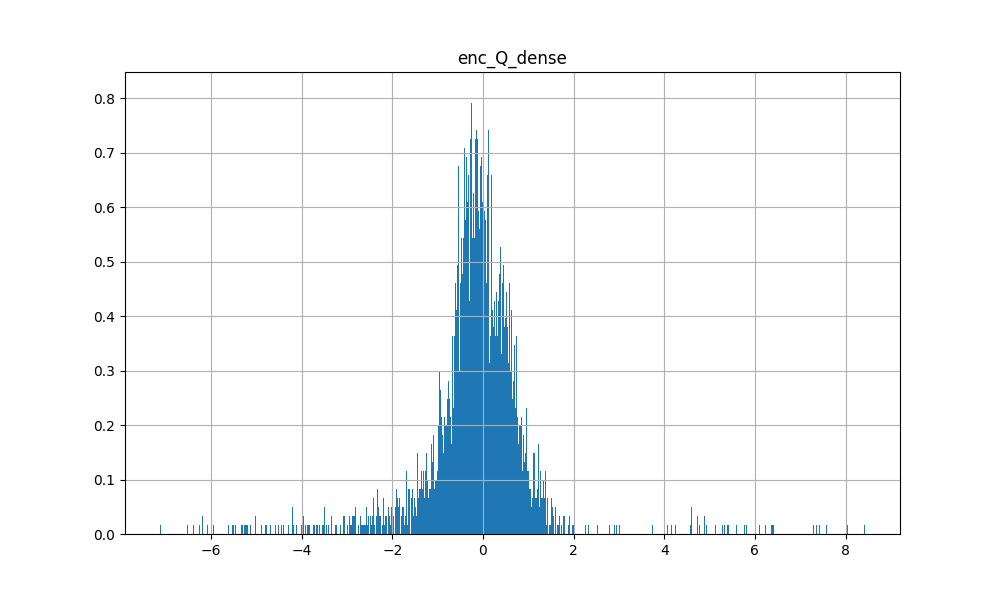

Values plotted in this chart, from the file beside it:
1.827217638492584229e-02, 4.176084697246551514e-01, 2.727393433451652527e-02, 5.937654972076416016e-01, 5.791112780570983887e-04, 9.050197899341583252e-03, -2.447241544723510742e-02, 1.061027497053146362e-02, -1.496988385915756226e-01, -1.776366531848907471e-01, 7.007372379302978516e-01, 4.581030309200286865e-01, -4.731425046920776367e-01, -8.889489173889160156e-01, 3.539122641086578369e-01, 4.548681378364562988e-01, -1.172036454081535339e-01, 1.920331239700317383e+00, -4.505138397216796875e-01, -1.686247467994689941e+00, -5.315245389938354492e-01, 2.166998237371444702e-01, -1.249895572662353516e+00, 8.072291612625122070e-01
-1.817820668220520020e-01, -1.227056503295898438e+00, 7.470970153808593750e-01, 3.516654968261718750e-01, -3.740804791450500488e-01, -1.368677318096160889e-01, -4.129860401153564453e-01, -4.484403729438781738e-01, -4.416318237781524658e-01, -1.289336442947387695e+00, -1.535854101181030273e+00, -6.724413037300109863e-01, 6.072446703910827637e-01, 1.013794302940368652e+00, -4.055702090263366699e-01, -1.265640705823898315e-01, -1.267369866371154785e+00, -2.502719402313232422e+00, 3.254067897796630859e-01, 1.387361407279968262e+00, -5.757972598075866699e-02, -1.856346368789672852e+00, 8.095343112945556641e-01, -5.979772806167602539e-01
-6.852199137210845947e-02, -1.636959016323089600e-01, 4.504482746124267578e-01, 5.138999223709106445e-01, -4.809423908591270447e-02, -1.700024008750915527e-01, -3.999508917331695557e-01, 1.634011268615722656e-01, -1.265432983636856079e-01, -1.873468399047851562e+00, -3.608105778694152832e-01, -6.060164570808410645e-01, -4.298312664031982422e-01, -7.931816577911376953e-01, -5.200738310813903809e-01, -1.466730087995529175e-01, -2.462276816368103027e-02, -4.719904065132141113e-01, -7.659634947776794434e-02, 3.525543808937072754e-01, -3.516834378242492676e-01, -3.629103600978851318e-01, -5.954567193984985352e-01, -6.313724517822265625e-01
-3.661549687385559082e-01, -7.641405463218688965e-01, 5.655031204223632812e-01, 5.934604406356811523e-01, -3.341507911682128906e-01, 6.786505877971649170e-02, -6.277774274349212646e-02, -5.604281425476074219e-01, 6.852620840072631836e-01, -2.236806154251098633e+00, -4.038789868354797363e-01, -5.248729586601257324e-01, 4.903808832168579102e-01, -1.185164749622344971e-01, -5.418323278427124023e-01, -8.063904047012329102e-01, 4.899878799915313721e-01, -7.501991391181945801e-01, -1.171075701713562012e-01, 2.768710851669311523e-01, 3.214665353298187256e-01, -9.529716968536376953e-01, -4.074506163597106934e-01, -5.199588537216186523e-01
-1.021207273006439209e-01, -7.005431652069091797e-01, 2.263387441635131836e-01, 4.436089098453521729e-01, -3.560154139995574951e-01, -4.103495478630065918e-01, -2.154566943645477295e-01, -7.538241147994995117e-02, -5.261144042015075684e-01, -1.295439243316650391e+00, -1.514291048049926758e+00, -6.539125442504882812e-01, 2.851818501949310303e-02, 3.715701103210449219e-01, -8.898379206657409668e-01, -2.765817642211914062e-01, 3.485292196273803711e-03, 8.197551965713500977e-02, -1.653890907764434814e-01, -1.357938945293426514e-01, 1.059636235237121582e+00, 2.862738370895385742e-01, -3.276311755180358887e-01, 6.901157498359680176e-01
-4.709912836551666260e-01, -9.787510037422180176e-01, 6.600150465965270996e-01, 9.338887929916381836e-01, -3.488930165767669678e-01, 2.802509069442749023e-01, -2.324805408716201782e-01, -7.231155037879943848e-01, -1.175575479865074158e-01, -1.757463693618774414e+00, -8.072697520256042480e-01, -4.899692535400390625e-01, 6.550527811050415039e-01, -2.873085141181945801e-01, 1.140633821487426758e+00, -8.712483048439025879e-01, -8.243010938167572021e-02, -1.114719867706298828e+00, 2.963447570800781250e-01, 5.381741523742675781e-01, -6.462594866752624512e-02, -1.325931429862976074e+00, -1.313586950302124023e+00, -1.835718154907226562e-01
-2.346887141466140747e-01, -6.975253224372863770e-01, 3.250133395195007324e-01, 4.964447021484375000e-01, -3.514279425144195557e-01, -1.740867644548416138e-01, -9.290795028209686279e-02, -3.660923540592193604e-01, -1.153194069862365723e+00, -1.093662977218627930e+00, -8.681014180183410645e-01, 1.798161864280700684e-01, 6.424849033355712891e-01, 5.051514506340026855e-01, 1.686486601829528809e-02, -1.333676725625991821e-01, -8.153800964355468750e-01, -2.291002511978149414e+00, -9.427837282419204712e-02, 1.150911808013916016e+00, -2.829127609729766846e-01, -9.568881988525390625e-01, 9.761956930160522461e-01, 1.250604540109634399e-01
-5.679282546043395996e-01, -8.808949589729309082e-01, 3.925127089023590088e-01, 5.305281281471252441e-01, 1.131172180175781250e-01, -4.352979660034179688e-01, -5.817383527755737305e-01, 1.246660873293876648e-01, -2.969500124454498291e-01, -1.036412239074707031e+00, -1.328404903411865234e+00, -4.246723651885986328e-02, 7.770691514015197754e-01, 1.500034332275390625e-01, -3.127425909042358398e-02, -2.080241292715072632e-01, -5.663968920707702637e-01, -1.401913166046142578e+00, 6.191239356994628906e-01, 5.214070081710815430e-01, 3.104831278324127197e-01, -4.620780646800994873e-01, -6.626579761505126953e-01, -6.608662009239196777e-02
-3.413183689117431641e-01, -9.977187514305114746e-01, 6.963929533958435059e-01, 5.468531250953674316e-01, -5.896328091621398926e-01, -2.345303148031234741e-01, -9.457846730947494507e-02, -4.326561689376831055e-01, -2.379346191883087158e-01, -1.206085205078125000e+00, -1.538890123367309570e+00, -8.655524849891662598e-01, 9.047525525093078613e-01, 5.248140096664428711e-01, -5.795614719390869141e-01, -4.899287819862365723e-01, 1.857629716396331787e-01, -1.229075908660888672e+00, 1.433631479740142822e-01, 8.158010244369506836e-01, 7.183386087417602539e-01, -1.109937548637390137e+00, -5.792976021766662598e-01, 1.217956781387329102e+00
-5.384177565574645996e-01, -9.633890986442565918e-01, 4.717028737068176270e-01, 6.083663702011108398e-01, 1.677498221397399902e-03, -3.415707349777221680e-01, -2.505350410938262939e-01, -1.432412117719650269e-01, 4.431872069835662842e-02, -1.295793533325195312e+00, -1.080152750015258789e+00, -4.178417921066284180e-01, 4.677923321723937988e-01, 3.692363500595092773e-01, -3.030059337615966797e-01, -4.405114650726318359e-01, -3.034975826740264893e-01, -1.093832254409790039e+00, 5.758051872253417969e-01, 7.064492702484130859e-01, 4.974643290042877197e-01, -2.607493400573730469e-01, -1.588673591613769531e-01, -1.989938318729400635e-01
-2.139558643102645874e-01, -9.447656273841857910e-01, 7.061442732810974121e-01, 4.848087430000305176e-01, -2.561542987823486328e-01, -5.095168948173522949e-02, -2.721407413482666016e-01, -8.418505638837814331e-02, -5.410801172256469727e-01, -1.101585149765014648e+00, -5.510193109512329102e-01, -1.613935530185699463e-01, 7.437025904655456543e-01, 8.696663379669189453e-01, -3.801473379135131836e-01, -3.454094529151916504e-01, -1.184856057167053223e+00, -1.287472486495971680e+00, 2.513990700244903564e-01, 1.016865730285644531e+00, -1.657914221286773682e-01, -1.687947392463684082e+00, 3.066456317901611328e-01, 1.277927279472351074e+00
-6.480891704559326172e-01, -7.345034480094909668e-01, 8.072049170732498169e-02, 5.128157138824462891e-01, -4.872013032436370850e-01, -1.075980812311172485e-02, -1.521518826484680176e-01, -5.091221332550048828e-01, -2.120221853256225586e-01, -1.629488468170166016e+00, -1.097785234451293945e+00, -8.714812397956848145e-01, 1.126834601163864136e-01, -4.648724496364593506e-01, 5.770651996135711670e-02, -8.677306771278381348e-01, 9.908024221658706665e-02, -5.702539086341857910e-01, 6.007304191589355469e-01, -5.518630743026733398e-01, 7.311793565750122070e-01, 1.159835308790206909e-01, -8.027907609939575195e-01, 5.435418486595153809e-01
-6.041043624281883240e-02, 3.168287277221679688e-01, 1.062245760113000870e-02, 4.438599944114685059e-02, -5.983234643936157227e-01, 2.971644103527069092e-01, -1.367794424295425415e-01, 2.508524805307388306e-02, -8.203112483024597168e-01, -2.157999038696289062e+00, -2.691133618354797363e-01, -5.153832435607910156e-01, -4.172197580337524414e-01, 9.992578625679016113e-02, -1.962904691696166992e+00, 3.149688839912414551e-01, 8.055629134178161621e-01, 1.050599813461303711e+00, -4.684939384460449219e-01, -3.985668420791625977e-01, 1.207013845443725586e+00, 1.535849452018737793e+00, -5.016404390335083008e-02, 1.593477129936218262e-01
-4.496874213218688965e-01, 2.360959947109222412e-01, 7.494954764842987061e-02, 6.718902587890625000e-01, -1.506682932376861572e-01, 1.274295598268508911e-01, -3.560504019260406494e-01, -5.970654636621475220e-02, -8.565585017204284668e-01, -1.650772094726562500e+00, -1.605557501316070557e-01, 4.084987938404083252e-01, 1.307559460401535034e-01, -3.442223370075225830e-01, 6.323648691177368164e-01, -4.972825944423675537e-02, 1.083425804972648621e-01, 1.364612340927124023e+00, -9.586349129676818848e-03, -1.860082864761352539e+00, -8.635312318801879883e-02, 3.933140039443969727e-01, -1.417110800743103027e+00, -1.907266676425933838e-01
-2.046406567096710205e-01, -9.501253962516784668e-01, 3.950225710868835449e-01, 4.476287961006164551e-01, 5.899420753121376038e-02, -4.544551968574523926e-01, -4.870494008064270020e-01, -3.311988711357116699e-01, 6.405825614929199219e-01, -1.221536636352539062e+00, -1.052200317382812500e+00, -5.584485530853271484e-01, 1.178566366434097290e-01, 4.209786653518676758e-02, -6.845758557319641113e-01, -3.504319190979003906e-01, 1.140079721808433533e-01, -8.796055912971496582e-01, 4.388026893138885498e-01, 7.715557813644409180e-01, 1.984993219375610352e-01, -2.672485411167144775e-01, -2.667453289031982422e-01, 1.456347852945327759e-01
2.285062074661254883e-01, -4.647618532180786133e-01, 9.687861800193786621e-01, 5.653306841850280762e-01, -3.775203824043273926e-01, 7.335689663887023926e-01, 1.063514947891235352e-01, -8.618956804275512695e-01, -2.801330685615539551e-01, -2.108376502990722656e+00, -2.264291048049926758e-02, 6.842284798622131348e-01, 5.246261358261108398e-01, 1.767754077911376953e+00, 1.394958019256591797e+00, -7.313458919525146484e-01, -8.693650960922241211e-01, -4.494566321372985840e-01, -4.304544329643249512e-01, 3.421657681465148926e-01, -4.080253243446350098e-01, -1.719505310058593750e+00, 1.174869537353515625e-01, 5.342308282852172852e-01
-2.586426436901092529e-01, -5.624707937240600586e-01, 1.964284777641296387e-01, -1.073844730854034424e-01, -4.727222397923469543e-02, -6.441361308097839355e-01, -6.089733839035034180e-01, 4.179334342479705811e-01, -1.393077135086059570e+00, -3.836823105812072754e-01, -2.211402177810668945e+00, -3.991637825965881348e-01, 9.616114199161529541e-02, 1.042864799499511719e+00, -1.097004413604736328e+00, 6.230641603469848633e-01, -1.100518703460693359e+00, -1.453717947006225586e+00, 4.598114192485809326e-01, 9.846273660659790039e-01, 6.217142343521118164e-01, 5.918357372283935547e-01, 1.028003692626953125e+00, -2.487883865833282471e-01
-1.173697412014007568e-03, -5.846081376075744629e-01, 8.413598537445068359e-01, 9.549476504325866699e-01, -4.189675152301788330e-01, 1.516199409961700439e-01, -1.556748300790786743e-01, -4.628344476222991943e-01, -4.428600072860717773e-01, -1.978887557983398438e+00, -5.940262675285339355e-01, 8.837917447090148926e-01, 2.442495673894882202e-01, 1.912869691848754883e+00, 5.515466928482055664e-01, 2.787196636199951172e-01, -1.214283823966979980e+00, -3.281852006912231445e-01, -5.041924715042114258e-01, -1.275800466537475586e-01, -2.867129445075988770e-01, -1.138001322746276855e+00, 2.901105284690856934e-01, 1.983449935913085938e+00
-1.654825955629348755e-01, -1.713378429412841797e-01, 4.620409011840820312e-01, 6.899060308933258057e-02, -4.667545855045318604e-01, -1.908004134893417358e-01, -1.116673350334167480e-01, 1.815216541290283203e-01, -2.094904780387878418e-01, -4.839085042476654053e-01, -7.375414967536926270e-01, 4.694925993680953979e-02, 4.453232288360595703e-01, 6.568963527679443359e-01, -1.233020305633544922e+00, 2.334173917770385742e-01, -7.013604789972305298e-02, 1.311933994293212891e-02, -1.854003071784973145e-01, -1.533561944961547852e-01, 4.446515142917633057e-01, 2.862697541713714600e-01, 2.465475797653198242e-01, 2.900813817977905273e-01
-4.912289679050445557e-01, -9.831054806709289551e-01, 3.246402442455291748e-01, 7.203733921051025391e-01, -7.703372836112976074e-02, -3.805108070373535156e-01, -4.400589466094970703e-01, -3.277052342891693115e-01, -2.498432546854019165e-01, -1.282143354415893555e+00, -8.417603373527526855e-01, -1.881673634052276611e-01, 3.893874883651733398e-01, -1.923961043357849121e-01, -7.055096030235290527e-01, -5.363805890083312988e-01, -1.749237775802612305e-01, -3.162472248077392578e-01, 4.781228601932525635e-01, 4.632261991500854492e-01, 4.625029265880584717e-01, -4.143312275409698486e-01, -6.265304088592529297e-01, -5.565136671066284180e-02
-6.063354015350341797e-01, -1.542207479476928711e+00, 5.054603219032287598e-01, 9.693586230278015137e-01, -3.303794190287590027e-02, -2.019925862550735474e-01, -3.468855619430541992e-01, -5.864903703331947327e-02, 2.720286846160888672e-01, -1.253157377243041992e+00, -1.376794815063476562e+00, -1.433026552200317383e+00, 3.823447227478027344e-01, -8.728540539741516113e-01, -8.972489237785339355e-01, -7.075500488281250000e-01, 4.737182557582855225e-01, -6.533589959144592285e-01, 6.293005943298339844e-01, 1.146605491638183594e+00, 1.227067232131958008e+00, -1.490990817546844482e-01, -1.624410390853881836e+00, 2.376654744148254395e-02
-3.878219127655029297e-01, -5.718081593513488770e-01, 9.140388369560241699e-01, 4.701733589172363281e-01, -5.201533436775207520e-01, 1.027319282293319702e-01, -2.157840728759765625e-01, -3.992241024971008301e-01, 2.302901893854141235e-01, -2.598308563232421875e+00, -5.140894651412963867e-02, -3.273540139198303223e-01, 3.013515472412109375e-01, 1.051445126533508301e+00, -5.700001120567321777e-01, 6.259708106517791748e-02, -3.425393104553222656e-01, -1.230648279190063477e+00, -4.632598459720611572e-01, 3.206063508987426758e-01, 3.843854963779449463e-01, -4.912704527378082275e-01, 1.283546090126037598e-01, 7.392330765724182129e-01
-3.408374488353729248e-01, 6.125908344984054565e-02, 2.066092342138290405e-01, 3.013769984245300293e-01, -5.564807057380676270e-01, -3.887104988098144531e-01, -8.800341188907623291e-02, -1.139566749334335327e-01, -1.033041119575500488e+00, -1.207755088806152344e+00, -4.307587742805480957e-01, 4.821944534778594971e-01, 1.648978441953659058e-01, 1.230818033218383789e+00, 5.488562583923339844e-01, -3.653936088085174561e-02, -5.015403628349304199e-01, -4.162891507148742676e-01, -7.373441457748413086e-01, -1.094594001770019531e+00, -4.873979687690734863e-01, -4.530338943004608154e-01, 9.637178182601928711e-01, 1.263947725296020508e+00
-1.277851909399032593e-01, -7.013201117515563965e-01, 1.264467537403106689e-01, 5.146561264991760254e-01, -2.672479450702667236e-01, -1.031703799962997437e-01, -1.565562933683395386e-01, -3.456478416919708252e-01, 3.789498209953308105e-01, -1.848472833633422852e+00, -3.117718696594238281e-01, 2.758716046810150146e-02, 3.557850718498229980e-01, -4.411777853965759277e-02, -4.035816788673400879e-01, -5.484611392021179199e-01, 4.690550267696380615e-01, -9.836817383766174316e-01, 7.519258558750152588e-02, 1.117392539978027344e+00, -5.908904969692230225e-02, -2.348943948745727539e-01, -1.079476177692413330e-01, -5.877093076705932617e-01
-3.165304958820343018e-01, -1.452591419219970703e+00, 3.357392549514770508e-01, 6.531122922897338867e-01, 7.833311706781387329e-02, -2.771306633949279785e-01, -2.868555486202239990e-01, -1.201283782720565796e-01, 4.481601715087890625e-01, -1.129059791564941406e+00, -9.319846034049987793e-01, -4.226758480072021484e-01, 1.195824146270751953e+00, 1.917579174041748047e-01, -5.585445761680603027e-01, -1.305319666862487793e+00, 7.148114591836929321e-02, -1.137223958969116211e+00, 5.922064781188964844e-01, 4.173079729080200195e-01, 4.626528322696685791e-01, -1.631517887115478516e+00, -2.937355637550354004e-02, 3.501728773117065430e-01
-2.294538468122482300e-01, -1.112724781036376953e+00, 2.536968588829040527e-01, 5.558592081069946289e-01, 4.004524275660514832e-02, -4.663864970207214355e-01, -4.737767279148101807e-01, -1.699940860271453857e-01, -2.680255174636840820e-01, -1.783664941787719727e+00, -7.757802605628967285e-01, -1.705360710620880127e-01, 5.167381763458251953e-01, 1.431941151618957520e+00, -1.008390665054321289e+00, -4.585654735565185547e-01, -8.706532716751098633e-01, -9.032606482505798340e-01, 1.036286652088165283e-01, 7.094910144805908203e-01, 8.384596109390258789e-01, -7.421309947967529297e-01, 6.403735876083374023e-01, 7.743344306945800781e-01
-1.691232472658157349e-01, -8.219594359397888184e-01, 2.909875214099884033e-01, 2.567178905010223389e-01, -2.689864933490753174e-01, -6.714090704917907715e-01, -2.245947867631912231e-01, -3.183794021606445312e-01, 7.286916971206665039e-01, -1.883977174758911133e+00, -4.716622233390808105e-01, 6.368026137351989746e-02, 9.873083233833312988e-01, 6.146255731582641602e-01, -6.375396847724914551e-01, -1.409176707267761230e+00, -9.981498867273330688e-02, -9.403516650199890137e-01, 5.461369454860687256e-02, 1.132960438728332520e+00, 4.906601607799530029e-01, -1.715192198753356934e+00, -3.086113929748535156e-01, 3.282721340656280518e-01
-7.428658008575439453e-02, -5.003299117088317871e-01, 4.327481389045715332e-01, -2.235305309295654297e-01, -3.242703080177307129e-01, -4.224358797073364258e-01, -2.488095015287399292e-01, -1.560776531696319580e-01, 2.141466885805130005e-01, -2.343675136566162109e+00, -1.754844427108764648e+00, 2.900721728801727295e-01, 7.910358905792236328e-01, 7.125388383865356445e-01, -7.553316950798034668e-01, -1.422725319862365723e+00, -5.090023875236511230e-01, -1.285639762878417969e+00, 6.578330993652343750e-01, 2.325598239898681641e+00, 8.475403785705566406e-01, -7.851234674453735352e-01, -3.651688098907470703e-01, -3.813796341419219971e-01
-2.803337872028350830e-01, -3.875711560249328613e-01, 3.495483845472335815e-02, 1.151637285947799683e-01, -2.155383080244064331e-01, 1.145421043038368225e-01, -8.296102285385131836e-02, -2.141943275928497314e-01, 4.538398981094360352e-01, -2.004001379013061523e+00, -9.155192971229553223e-02, -3.625665903091430664e-01, 8.068527281284332275e-02, -5.318614244461059570e-01, -8.022181391716003418e-01, -8.335696458816528320e-01, 4.679237306118011475e-01, 1.743233203887939453e-02, 3.637809455394744873e-01, 4.354413151741027832e-01, 5.369830131530761719e-01, 6.070698499679565430e-01, -2.445421963930130005e-01, -1.236187219619750977e-01
-4.219216704368591309e-01, -3.164499104022979736e-01, 8.090912103652954102e-01, 3.750385940074920654e-01, -1.352366805076599121e-01, -2.449939399957656860e-01, -2.667693495750427246e-01, -7.176484912633895874e-03, -1.070921063423156738e+00, -9.083973765373229980e-01, -1.304800510406494141e+00, 8.144409209489822388e-02, 7.321059703826904297e-01, 5.977509021759033203e-01, 5.553985834121704102e-01, 5.338013172149658203e-03, -4.627826511859893799e-01, -2.430560111999511719e+00, 1.715611219406127930e-01, 9.519289731979370117e-01, -3.534078299999237061e-01, -5.038896799087524414e-01, 4.443179368972778320e-01, 2.296244502067565918e-01
-2.698390781879425049e-01, -5.992693901062011719e-01, 3.285348117351531982e-01, 7.186558842658996582e-02, -3.781503736972808838e-01, 1.917397379875183105e-01, -3.120093233883380890e-02, -9.111043810844421387e-02, 4.378148913383483887e-01, -1.574860095977783203e+00, -3.965542912483215332e-01, -3.711353540420532227e-01, 6.569266319274902344e-01, 3.100437521934509277e-01, -1.109156608581542969e+00, -9.885269999504089355e-01, 4.729141891002655029e-01, -4.763124585151672363e-01, 4.365512430667877197e-01, 9.788279533386230469e-01, 9.754154682159423828e-01, 7.708476483821868896e-02, -4.180069267749786377e-01, -9.910625219345092773e-01
-3.208737671375274658e-01, -5.474610924720764160e-01, 6.430994272232055664e-01, 5.045330524444580078e-01, -2.950169146060943604e-04, -3.646034002304077148e-01, -2.209991812705993652e-01, -1.397440731525421143e-01, 3.470465540885925293e-01, -1.306999921798706055e+00, -1.165958404541015625e+00, 4.238257110118865967e-01, 6.918684244155883789e-01, 5.367505550384521484e-01, -6.653050780296325684e-01, -2.479098588228225708e-01, -3.478780388832092285e-01, -3.974429965019226074e-01, 8.792665004730224609e-01, 2.265222668647766113e-01, -1.044851765036582947e-01, -9.733527898788452148e-01, -1.356256604194641113e+00, -3.262417018413543701e-01
-2.814694643020629883e-01, -8.593292534351348877e-02, 6.184317469596862793e-01, 8.506846427917480469e-01, -4.092576503753662109e-01, 1.535696685314178467e-01, -1.039179265499114990e-01, 1.281328499317169189e-03, -4.214436709880828857e-01, -1.274348020553588867e+00, -8.991113305091857910e-02, 1.614723503589630127e-01, -1.628966629505157471e-01, 1.254688203334808350e-01, -3.088639974594116211e-01, 1.929608881473541260e-01, -2.770643234252929688e-01, 8.187979459762573242e-01, -2.079676091670989990e-01, -1.247649192810058594e+00, -6.145626306533813477e-01, -3.696804940700531006e-01, -7.857999801635742188e-01, 2.405287325382232666e-01
-3.663392663002014160e-01, -9.293178915977478027e-01, 7.332012057304382324e-01, 8.484057784080505371e-01, 1.452634036540985107e-01, -4.936658740043640137e-01, -3.430114686489105225e-01, -1.312301754951477051e-01, -6.520821452140808105e-01, 1.362878084182739258e-01, -1.343404531478881836e+00, -1.126903295516967773e-02, 3.967348337173461914e-01, 4.777395129203796387e-01, 5.301274061203002930e-01, 1.637073606252670288e-01, -1.285461068153381348e+00, -3.294149637222290039e-01, 4.488247334957122803e-01, -5.701839923858642578e-03, -5.041480064392089844e-01, -1.223736166954040527e+00, -6.750291585922241211e-02, 5.389009118080139160e-01
-4.863708913326263428e-01, -3.547613620758056641e-01, 3.368939161300659180e-01, 3.081495463848114014e-01, -2.342082113027572632e-01, -1.503359675407409668e-01, -1.523318290710449219e-01, -1.106818318367004395e-01, -1.960460394620895386e-01, -1.128135919570922852e+00, -9.541571736335754395e-01, 2.140879631042480469e-01, 7.587720751762390137e-01, 5.497882962226867676e-01, -3.688215017318725586e-01, -8.747370243072509766e-01, -5.476162433624267578e-01, -3.027212619781494141e-01, 9.266686439514160156e-01, 7.147897481918334961e-01, -5.192093849182128906e-01, -1.558416485786437988e+00, -6.771346330642700195e-01, -4.095726311206817627e-01
-4.470788538455963135e-01, -5.709336996078491211e-01, 2.654855847358703613e-01, 3.726515471935272217e-01, -2.842194437980651855e-01, 5.703710019588470459e-03, -5.707221478223800659e-02, -2.461135387420654297e-01, 2.931256294250488281e-01, -1.403626918792724609e+00, -2.046605348587036133e-01, -7.191845178604125977e-01, 1.576488763093948364e-01, -2.019731700420379639e-01, -2.594660222530364990e-01, -6.022346019744873047e-01, 5.927405953407287598e-01, -7.938790917396545410e-01, 3.691874444484710693e-01, 2.500742673873901367e-01, -2.426132559776306152e-02, -2.684815227985382080e-01, -3.060575127601623535e-01, -9.349373579025268555e-01
-1.504931598901748657e-02, -1.047660589218139648e+00, 7.054944038391113281e-01, 5.783010721206665039e-01, -4.477838575839996338e-01, -2.727159112691879272e-02, -1.112425476312637329e-01, -3.622516989707946777e-01, 5.683783292770385742e-01, -1.762779712677001953e+00, -5.375735163688659668e-01, -3.927965760231018066e-01, 5.767584443092346191e-01, 2.035047411918640137e-01, -3.094722628593444824e-01, -8.058221340179443359e-01, -7.835926115512847900e-02, -1.930573940277099609e+00, 2.516227066516876221e-01, 1.131168246269226074e+00, -2.695870399475097656e-02, -1.453521251678466797e+00, -1.240378618240356445e-01, -2.084627449512481689e-01
-3.282908797264099121e-01, 3.549098372459411621e-01, 7.393998503684997559e-01, -7.116523385047912598e-02, -8.050411939620971680e-01, 2.024673521518707275e-01, -1.580523550510406494e-01, -3.107300102710723877e-01, -1.718632698059082031e+00, -1.063166856765747070e+00, -1.241275548934936523e+00, 7.067484259605407715e-01, -2.124091386795043945e-01, 1.794427156448364258e+00, -8.557960391044616699e-02, 1.205801516771316528e-01, -1.017311453819274902e+00, 5.100597739219665527e-01, -5.950001478195190430e-01, -1.225401461124420166e-01, -3.475483059883117676e-01, 6.904453784227371216e-02, 1.297770857810974121e+00, 6.765288114547729492e-01
-3.328163623809814453e-01, -6.687110066413879395e-01, 3.793868124485015869e-01, 8.203931152820587158e-02, -5.791453719139099121e-01, -2.056114375591278076e-03, -1.341636329889297485e-01, -3.590159714221954346e-01, -9.435840845108032227e-01, -1.374817609786987305e+00, -1.308855533599853516e+00, 2.690202891826629639e-01, 7.857733964920043945e-01, 1.118987798690795898e+00, -4.336333274841308594e-01, -7.332490682601928711e-01, -5.374001264572143555e-01, -1.664295673370361328e+00, 5.384793281555175781e-01, 1.283128142356872559e+00, 3.908257186412811279e-01, -5.552935600280761719e-01, 3.559793233871459961e-01, -8.204343318939208984e-01
-1.045862436294555664e-01, -3.513788580894470215e-01, 4.790712893009185791e-01, 4.697041511535644531e-01, -6.825008392333984375e-01, 5.903180241584777832e-01, 2.474300861358642578e-01, -9.815476536750793457e-01, -3.090357780456542969e-01, -2.826020479202270508e+00, 1.267050653696060181e-01, 2.736345529556274414e-01, 4.408988356590270996e-01, 5.325767993927001953e-01, 8.831731975078582764e-02, -1.335071325302124023e+00, 3.700234740972518921e-02, -8.390295505523681641e-02, -4.219803810119628906e-01, -3.276650011539459229e-01, -3.586646914482116699e-02, -1.352581143379211426e+00, 4.829760789871215820e-01, 4.379755258560180664e-01
1.109146177768707275e-01, -3.794976472854614258e-01, 6.638817191123962402e-01, 2.412616908550262451e-01, -4.041591882705688477e-01, -3.265661001205444336e-02, 1.246249675750732422e-01, -4.967398941516876221e-01, -7.188891768455505371e-01, -9.188805222511291504e-01, -1.824114322662353516e+00, 5.436677932739257812e-01, 5.456439852714538574e-01, 1.364110708236694336e+00, 2.188695669174194336e-01, -1.012995243072509766e-01, -1.109218239784240723e+00, -2.208478450775146484e-01, 4.718433320522308350e-01, -2.338840365409851074e-01, -2.056639045476913452e-01, -1.097434639930725098e+00, -5.494657158851623535e-02, 1.064527988433837891e+00
-3.537261486053466797e-01, 1.874216049909591675e-01, 2.615014910697937012e-01, -1.036164164543151855e-01, -3.297011181712150574e-02, -1.641132384538650513e-01, -5.120763778686523438e-01, 7.752777934074401855e-01, -1.048600912094116211e+00, 8.057256937026977539e-01, -4.114904999732971191e-01, -6.043883562088012695e-01, -5.342271924018859863e-01, 8.809460401535034180e-01, -8.012880682945251465e-01, 1.364661931991577148e+00, -2.552620172500610352e-01, -5.714117884635925293e-01, -4.256334006786346436e-01, -3.278410434722900391e-01, 1.089758872985839844e-01, 1.709014892578125000e+00, 1.896010279655456543e+00, 6.120721101760864258e-01
-2.114199548959732056e-01, -3.962170481681823730e-01, 5.943954586982727051e-01, 7.624193429946899414e-01, -4.306055009365081787e-01, 6.334353089332580566e-01, 2.475522160530090332e-01, -5.520347952842712402e-01, -2.523171603679656982e-01, -1.283743381500244141e+00, 6.640923023223876953e-01, 4.237239360809326172e-01, 4.047040939331054688e-01, 4.098421335220336914e-02, 7.634925842285156250e-02, -8.336604237556457520e-01, 3.417602926492691040e-02, 1.497373938560485840e+00, -7.061675786972045898e-01, -1.006926774978637695e+00, -1.024611592292785645e-01, -7.858090400695800781e-01, -3.552072644233703613e-01, 7.078667879104614258e-01
1.966235339641571045e-01, -4.619626998901367188e-01, 1.034679532051086426e+00, 3.929840922355651855e-01, -2.629892230033874512e-01, 3.742690011858940125e-02, -2.361647188663482666e-01, -2.523708939552307129e-01, 2.594057321548461914e-01, -2.109006643295288086e+00, -1.523170173168182373e-01, 3.499784469604492188e-01, 8.660119175910949707e-01, 1.597875118255615234e+00, 9.760471582412719727e-01, -4.417312145233154297e-01, -1.003152728080749512e+00, -2.189240694046020508e+00, -4.878940284252166748e-01, 6.611189842224121094e-01, -5.602135658264160156e-01, -2.425469160079956055e+00, 5.583830475807189941e-01, 8.889647722244262695e-01
-8.302595615386962891e-01, -3.224673271179199219e-01, 7.425369620323181152e-01, 5.056325197219848633e-01, -5.973635911941528320e-01, 6.644336134195327759e-02, -9.245515614748001099e-02, 2.005914747714996338e-01, -2.768778502941131592e-01, 1.028387248516082764e-01, -1.150684833526611328e+00, -6.908692717552185059e-01, 3.904728889465332031e-01, -7.575201988220214844e-01, -6.937913298606872559e-01, -2.298160940408706665e-01, 7.627675533294677734e-01, 6.371874809265136719e-01, -2.194274514913558960e-01, -1.157049238681793213e-01, 3.539148867130279541e-01, 3.098119795322418213e-02, -1.013070344924926758e+00, 7.109978795051574707e-02
-2.391958981752395630e-01, -9.406767487525939941e-01, 5.398325324058532715e-01, 1.203153133392333984e-01, -4.994734004139900208e-02, -8.347252011299133301e-01, -5.682688951492309570e-01, 2.696904540061950684e-01, -4.377602040767669678e-02, -1.125295639038085938e+00, -2.250730514526367188e+00, -6.077233552932739258e-01, 5.081975460052490234e-01, 6.270968317985534668e-01, -8.062128424644470215e-01, -3.433343768119812012e-01, -7.338261604309082031e-01, -1.881320953369140625e+00, 4.907523095607757568e-01, 1.521048545837402344e+00, 7.050673961639404297e-01, -8.167506456375122070e-01, 2.340747714042663574e-01, -7.430856227874755859e-01
-5.696343183517456055e-01, -7.199801802635192871e-01, 1.227835193276405334e-01, 2.037788927555084229e-01, -7.114349603652954102e-01, -1.195576488971710205e-01, -1.795567870140075684e-01, -1.776442527770996094e-01, -6.158146858215332031e-01, -4.909146726131439209e-01, -1.218956947326660156e+00, 8.625001907348632812e-01, 1.407385826110839844e+00, 1.091535806655883789e+00, -3.897989392280578613e-01, -1.027495980262756348e+00, -4.567679166793823242e-01, -1.199913024902343750e+00, 1.998586654663085938e-01, 7.385401725769042969e-01, 4.351947009563446045e-01, -9.408041238784790039e-01, 8.971966505050659180e-01, -6.723406314849853516e-01
-1.003000289201736450e-01, -7.451462149620056152e-01, 7.822221517562866211e-01, 9.262052178382873535e-01, -4.132776856422424316e-01, 5.214521288871765137e-01, 3.047380968928337097e-02, -6.988146901130676270e-01, -3.734837174415588379e-01, -1.897783517837524414e+00, 1.722126603126525879e-01, 1.273324489593505859e-01, 3.905994296073913574e-01, 9.153220653533935547e-01, 7.829360365867614746e-01, -9.149197936058044434e-01, -4.983374178409576416e-01, 9.192049503326416016e-02, -2.429829686880111694e-01, -2.960555255413055420e-01, -3.624788522720336914e-01, -1.701625108718872070e+00, -2.699854969978332520e-02, 7.117348909378051758e-01
2.227332144975662231e-01, -1.436662673950195312e-01, 6.759058833122253418e-01, -2.174552679061889648e-01, -5.718625187873840332e-01, -4.968364834785461426e-01, -7.784299552440643311e-02, -3.156330883502960205e-01, -5.221410989761352539e-01, -8.208386898040771484e-01, -1.335716962814331055e+00, 1.103842258453369141e+00, 3.615429401397705078e-01, 2.002823591232299805e+00, -8.356196284294128418e-01, 4.973202943801879883e-02, -1.500988602638244629e+00, -1.227839231491088867e+00, -1.120558604598045349e-01, 6.530157327651977539e-01, -6.404115259647369385e-02, -7.314763069152832031e-01, 1.166298985481262207e+00, 2.245926409959793091e-01
-4.195317625999450684e-01, -6.213651895523071289e-01, 2.555251717567443848e-01, 1.102539896965026855e-01, -5.876576900482177734e-01, 8.104530721902847290e-02, -1.631595045328140259e-01, 4.063627123832702637e-02, -4.194571673870086670e-01, -9.055610895156860352e-01, -1.254575967788696289e+00, 1.802476942539215088e-01, 6.458032131195068359e-01, 1.130777359008789062e+00, -5.907508134841918945e-01, -7.505649924278259277e-01, -5.397354364395141602e-01, -3.685607910156250000e-01, 5.987234115600585938e-01, 8.060791492462158203e-01, 4.170469343662261963e-01, -2.900487780570983887e-01, 2.622993588447570801e-01, -2.984772026538848877e-01
-2.116014808416366577e-01, -3.924170136451721191e-01, 1.017818927764892578e+00, 5.840312242507934570e-01, -3.297753632068634033e-01, -2.551391124725341797e-01, -2.379749417304992676e-01, -8.531429618597030640e-02, -3.511171936988830566e-01, -1.326208353042602539e+00, -1.090037822723388672e+00, 3.971236944198608398e-01, 2.373050898313522339e-01, 8.547416925430297852e-01, 3.566448390483856201e-02, -1.914318352937698364e-01, -8.807625174522399902e-01, 2.603711187839508057e-01, -5.338474512100219727e-01, -3.596644997596740723e-01, -2.744791209697723389e-01, -1.146080493927001953e+00, -2.636027336120605469e-02, 8.504518270492553711e-01
-3.922866880893707275e-01, 3.263602852821350098e-01, 6.775724291801452637e-01, 4.232571423053741455e-01, -3.983721435070037842e-01, -2.383297234773635864e-01, -4.281440675258636475e-01, -2.237443998456001282e-02, -1.897186756134033203e+00, -6.956403255462646484e-01, -1.579546928405761719e+00, 1.212444305419921875e+00, -1.953299641609191895e-01, 8.663463592529296875e-01, 1.120122522115707397e-01, 1.177169680595397949e+00, -1.878276586532592773e+00, 5.805510282516479492e-02, -1.356217265129089355e-02, -9.664410352706909180e-01, -1.192468285560607910e+00, -3.629029691219329834e-01, 3.030105233192443848e-01, -1.471963524818420410e-02
-1.072785705327987671e-01, -4.347713589668273926e-01, 1.232707262039184570e+00, 6.249512434005737305e-01, -6.378823518753051758e-01, 3.285893797874450684e-01, -3.601782023906707764e-02, -4.119531810283660889e-01, -5.831192135810852051e-01, -1.283171176910400391e+00, -1.290844440460205078e+00, 7.721561789512634277e-01, 9.637966752052307129e-01, 1.614394187927246094e+00, 8.851523399353027344e-01, -3.336127996444702148e-01, -1.120576500892639160e+00, -1.239757061004638672e+00, 3.849467635154724121e-02, 1.790952682495117188e-02, -5.505995154380798340e-01, -2.065429925918579102e+00, -2.901798784732818604e-01, 2.038766592741012573e-01
-4.728389084339141846e-01, -1.575281023979187012e-01, 4.621995687484741211e-01, 3.702385127544403076e-01, -5.931825041770935059e-01, -3.035299479961395264e-02, -2.068397104740142822e-01, -8.163738995790481567e-02, -1.436627864837646484e+00, 3.550603091716766357e-01, -1.003450393676757812e+00, 9.415746331214904785e-01, 3.861837983131408691e-01, 7.514002323150634766e-01, -2.607158124446868896e-01, 5.427110195159912109e-01, -6.406162977218627930e-01, 3.269469738006591797e-01, -5.490244030952453613e-01, -2.550722360610961914e-01, -6.324381828308105469e-01, -5.289474129676818848e-02, 9.161734580993652344e-01, -2.555585205554962158e-01
-8.963845670223236084e-03, -6.281011700630187988e-01, 1.282124519348144531e+00, 8.316122293472290039e-01, -2.495248764753341675e-01, 1.254323720932006836e-01, -2.076908499002456665e-01, -3.145527243614196777e-01, -5.778980255126953125e-01, -9.430406689643859863e-01, -9.866743683815002441e-01, 7.284332513809204102e-01, 5.193538069725036621e-01, 1.194707751274108887e+00, 1.336629629135131836e+00, 9.699196368455886841e-02, -1.450762987136840820e+00, -1.222960472106933594e+00, -5.374637842178344727e-01, 4.702156782150268555e-01, -9.786857366561889648e-01, -2.007054567337036133e+00, 6.210520267486572266e-01, 9.014003276824951172e-01
4.903960525989532471e-01, 2.855740785598754883e-01, 5.723226070404052734e-01, -5.043761134147644043e-01, -6.726552844047546387e-01, -1.521241068840026855e-01, -2.257002145051956177e-02, -4.267168343067169189e-01, -1.567748308181762695e+00, -8.396987915039062500e-01, -1.363005161285400391e+00, 1.439157962799072266e+00, 1.032900661230087280e-01, 2.269190311431884766e+00, -9.626614451408386230e-01, 5.206460952758789062e-01, -1.906828403472900391e+00, -1.257071971893310547e+00, -4.046148359775543213e-01, 3.676472902297973633e-01, -8.715735673904418945e-01, -9.282414913177490234e-01, 2.533501625061035156e+00, 2.165249139070510864e-01
-5.065029263496398926e-01, -2.699168324470520020e-01, 3.037724196910858154e-01, 2.974515259265899658e-01, -7.777233123779296875e-01, 3.262783586978912354e-02, 7.912455499172210693e-02, -2.890258729457855225e-01, -9.405697584152221680e-01, -3.727575540542602539e-01, -6.897795200347900391e-02, 3.799719214439392090e-01, 5.271003842353820801e-01, 5.858725309371948242e-01, -6.199626326560974121e-01, -9.197990298271179199e-01, -2.341810464859008789e-01, 4.844606220722198486e-01, -2.152786850929260254e-01, -1.826924979686737061e-01, 3.181666135787963867e-02, -6.287536621093750000e-01, 6.302995681762695312e-01, 1.116443276405334473e+00
-5.399318933486938477e-01, -6.342806816101074219e-01, 6.525232195854187012e-01, 3.690929710865020752e-01, -3.077527880668640137e-01, -1.169134527444839478e-01, -9.990395605564117432e-02, -8.305692672729492188e-02, -3.210028409957885742e-01, -7.898947000503540039e-01, -1.158944845199584961e+00, -4.323628544807434082e-02, 9.045665860176086426e-01, 3.147344589233398438e-01, 5.471666157245635986e-02, -8.390817642211914062e-01, -4.659982323646545410e-01, -9.112408757209777832e-01, 3.686384260654449463e-01, 1.337438821792602539e+00, 9.994173049926757812e-02, -9.179664850234985352e-01, 1.528264880180358887e-01, -4.062975943088531494e-01
2.348151654005050659e-01, -6.499201655387878418e-01, 7.147392034530639648e-01, 2.323690801858901978e-01, -5.265390872955322266e-01, -2.209892719984054565e-01, 9.748294949531555176e-02, -1.341279745101928711e-01, -9.501938223838806152e-01, 1.533378660678863525e-01, -1.426447629928588867e+00, 9.777715206146240234e-01, 4.264104962348937988e-01, 2.081350088119506836e+00, -7.750714421272277832e-01, -1.046997159719467163e-01, -1.556154847145080566e+00, 6.843620538711547852e-02, -3.426334857940673828e-01, 5.205141305923461914e-01, -2.471092343330383301e-02, -7.325472831726074219e-01, 1.779287934303283691e+00, 1.088590502738952637e+00
-1.379087269306182861e-01, -1.772048473358154297e-01, 6.680602431297302246e-01, 2.303129136562347412e-01, -3.396563827991485596e-01, -4.259850978851318359e-01, -1.164686083793640137e-01, 1.983657479286193848e-01, -5.732297301292419434e-01, -1.622438281774520874e-01, -1.392491102218627930e+00, 3.768639564514160156e-01, -1.479359716176986694e-01, 4.588090181350708008e-01, -9.537261128425598145e-01, 3.916297554969787598e-01, -5.507034659385681152e-01, 4.928249120712280273e-02, -2.156016826629638672e-01, 2.596614360809326172e-01, -4.351338744163513184e-01, -1.272624135017395020e-01, 6.594309806823730469e-01, -4.610919654369354248e-01
-2.377447634935379028e-01, -2.197886109352111816e-01, 6.295664906501770020e-01, -1.305720508098602295e-01, -7.911583781242370605e-01, -1.613447815179824829e-01, 8.361246436834335327e-03, -2.440415918827056885e-01, -9.359274506568908691e-01, -6.585915088653564453e-01, -1.380842447280883789e+00, 7.416193485260009766e-01, 4.375044703483581543e-01, 1.618315815925598145e+00, -7.580193877220153809e-01, -4.667810797691345215e-01, -1.049697399139404297e+00, -9.766182303428649902e-01, 1.994452774524688721e-01, 9.334127902984619141e-01, -3.019536137580871582e-01, -8.127123117446899414e-01, 1.288462400436401367e+00, -6.700454950332641602e-01
